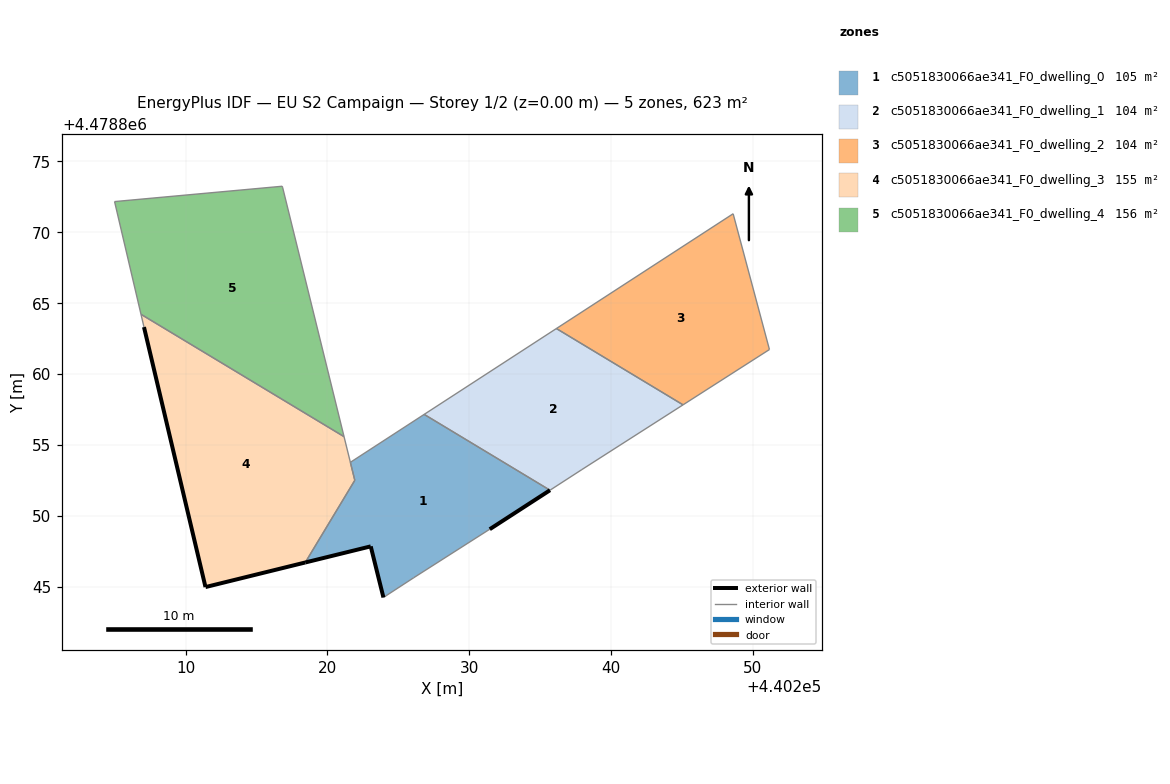
=== STOREY PLAN SPEC (per zone: floor XY polygon, exterior-wall plan segments, windows/doors) ===
zone 1: c5051830066ae341_F0_dwelling_0  (105.2 m²)
  floor: (440231.45, 4478849.06) (440235.70, 4478851.81) (440226.82, 4478857.16) (440221.62, 4478853.78) (440221.93, 4478852.51) (440218.43, 4478846.71) (440223.05, 4478847.85) (440223.95, 4478844.25) (440226.09, 4478845.64)
  exterior wall: (440235.70, 4478851.81) – (440231.45, 4478849.06)  [5.1 m]
  exterior wall: (440223.95, 4478844.25) – (440223.05, 4478847.85)  [3.7 m]
  exterior wall: (440223.05, 4478847.85) – (440218.43, 4478846.71)  [4.8 m]
  interior walls: 6
zone 2: c5051830066ae341_F0_dwelling_1  (103.9 m²)
  floor: (440245.08, 4478857.83) (440236.15, 4478863.22) (440226.82, 4478857.16) (440235.70, 4478851.81) (440237.95, 4478853.27)
  interior walls: 5
zone 3: c5051830066ae341_F0_dwelling_2  (103.9 m²)
  floor: (440251.18, 4478861.74) (440248.62, 4478871.31) (440236.15, 4478863.22) (440245.08, 4478857.83)
  interior walls: 4
zone 4: c5051830066ae341_F0_dwelling_3  (154.6 m²)
  floor: (440218.43, 4478846.71) (440221.93, 4478852.51) (440221.62, 4478853.78) (440221.61, 4478853.78) (440221.17, 4478855.59) (440206.85, 4478864.22) (440207.06, 4478863.32) (440211.40, 4478844.98)
  exterior wall: (440218.43, 4478846.71) – (440211.40, 4478844.98)  [7.2 m]
  exterior wall: (440211.40, 4478844.98) – (440207.06, 4478863.32)  [18.8 m]
  interior walls: 6
zone 5: c5051830066ae341_F0_dwelling_4  (155.8 m²)
  floor: (440221.17, 4478855.59) (440216.84, 4478873.14) (440216.81, 4478873.25) (440204.98, 4478872.17) (440206.85, 4478864.22)
  interior walls: 5

=== DERIVED (storey summary) ===
Building: EU S2 Campaign
Storey: 1 of 2  (floor level z = 0.00 m)
Storey gross floor area: 623.5 m²
Zones on this storey: 5
  - c5051830066ae341_F0_dwelling_0: floor 105.2 m²; exterior wall 13.5 m (40.6 m²); WWR 0.0%
  - c5051830066ae341_F0_dwelling_1: floor 103.9 m²
  - c5051830066ae341_F0_dwelling_2: floor 103.9 m²
  - c5051830066ae341_F0_dwelling_3: floor 154.6 m²; exterior wall 26.1 m (78.3 m²); WWR 0.0%
  - c5051830066ae341_F0_dwelling_4: floor 155.8 m²
Zone adjacency (shared interzone walls):
  - c5051830066ae341_F0_dwelling_0 ↔ c5051830066ae341_F0_dwelling_1
  - c5051830066ae341_F0_dwelling_0 ↔ c5051830066ae341_F0_dwelling_3
  - c5051830066ae341_F0_dwelling_1 ↔ c5051830066ae341_F0_dwelling_2
  - c5051830066ae341_F0_dwelling_3 ↔ c5051830066ae341_F0_dwelling_4